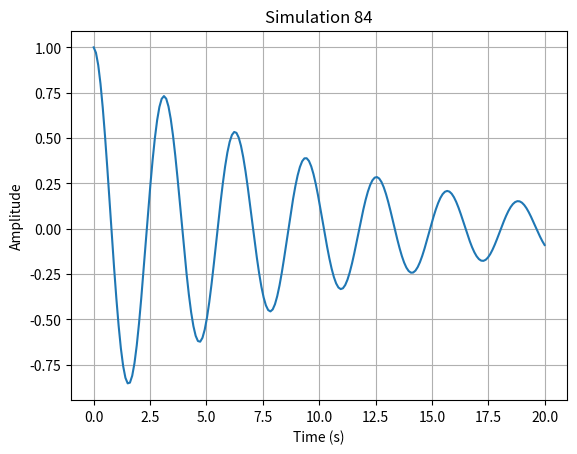

The script that saved this image:
import numpy as np
import matplotlib.pyplot as plt

def run_simulation():
    # Short physics simulation: damped harmonic oscillator
    t = np.linspace(0, 20, 200)
    gamma = 0.1
    omega = 2.0
    y = np.exp(-gamma * t) * np.cos(omega * t)
    
    plt.figure()
    plt.plot(t, y)
    plt.title("Simulation 84")
    plt.xlabel("Time (s)")
    plt.ylabel("Amplitude")
    plt.grid(True)
    plt.savefig("sim_84.png")
    plt.close()

if __name__ == "__main__":
    run_simulation()
